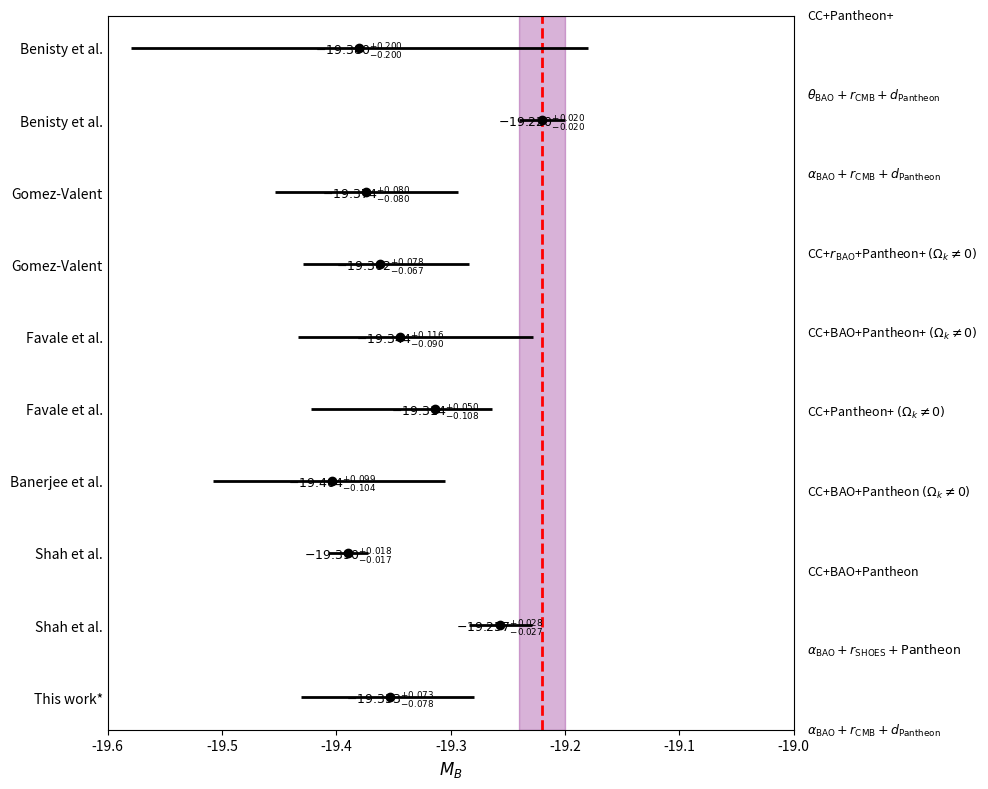

Write Python code to recreate this figure. (Note: this script raises an exception after producing the figure.)
import matplotlib.pyplot as plt
import numpy as np

# Data setup
y_labels = [
    "This work*",
    "Shah et al.",
    "Shah et al.",
    "Banerjee et al.",
    "Favale et al.",
    "Favale et al.",
    "Gomez-Valent",
    "Gomez-Valent",
    "Benisty et al.",
    "Benisty et al.",
]

x_vals = np.array([
    -19.353,
    -19.257,
    -19.390,
    -19.404,
    -19.314,
    -19.344,
    -19.362,
    -19.374,
    -19.220,
    -19.380,
])

# Asymmetric errors: [negative_error, positive_error]
x_err_neg = np.array([0.078, 0.027, 0.017, 0.104, 0.108, 0.090, 0.067, 0.080, 0.020, 0.200])
x_err_pos = np.array([0.073, 0.028, 0.018, 0.099, 0.050, 0.116, 0.078, 0.080, 0.020, 0.200])

# Right side method labels (using LaTeX-style strings)
method_labels = [
    r"CC+Pantheon+",
    r"$\theta_{\mathrm{BAO}} + r_{\mathrm{CMB}} + d_{\mathrm{Pantheon}}$",
    r"$\alpha_{\mathrm{BAO}} + r_{\mathrm{CMB}} + d_{\mathrm{Pantheon}}$",
    r"CC+$r_{\mathrm{BAO}}$+Pantheon+ $(\Omega_k \neq 0)$",
    r"CC+BAO+Pantheon+ $(\Omega_k \neq 0)$",
    r"CC+Pantheon+ $(\Omega_k \neq 0)$",
    r"CC+BAO+Pantheon $(\Omega_k \neq 0)$",
    r"CC+BAO+Pantheon",
    r"$\alpha_{\mathrm{BAO}} + r_{\mathrm{SHOES}} + \mathrm{Pantheon}$",
    r"$\alpha_{\mathrm{BAO}} + r_{\mathrm{CMB}} + d_{\mathrm{Pantheon}}$",
]

# Numerical strings for labels above the points
num_labels = [
    r"$-19.353^{+0.073}_{-0.078}$",
    r"$-19.257^{+0.028}_{-0.027}$",
    r"$-19.390^{+0.018}_{-0.017}$",
    r"$-19.404^{+0.099}_{-0.104}$",
    r"$-19.314^{+0.050}_{-0.108}$",
    r"$-19.344^{+0.116}_{-0.090}$",
    r"$-19.362^{+0.078}_{-0.067}$",
    r"$-19.374^{+0.080}_{-0.080}$",
    r"$-19.220^{+0.020}_{-0.020}$",
    r"$-19.380^{+0.200}_{-0.200}$",
]

# Y positions (top to bottom)
y_pos = np.arange(len(y_labels))[::-1]  # 9..0 top to bottom

fig, ax = plt.subplots(figsize=(10, 8))

# Shaded vertical band around -19.22
band_center = -19.22
band_halfwidth = 0.02  # approx: from -19.24 to -19.20
ax.axvspan(band_center - band_halfwidth, band_center + band_halfwidth,
           color='purple', alpha=0.3, zorder=0)

# Vertical dashed reference line at -19.22
ax.axvline(band_center, color='red', linestyle='--', linewidth=2, zorder=1)

# Errorbar plot
ax.errorbar(
    x_vals, y_pos,
    xerr=[x_err_neg, x_err_pos],
    fmt='o',
    color='black',
    ecolor='black',
    elinewidth=2,
    capsize=0,
    markersize=6,
    zorder=2,
)

# Add numerical labels above each point
for x, y, label in zip(x_vals, y_pos, num_labels):
    ax.text(x, y + 0.18, label, ha='center', va='bottom', fontsize=9)

# Set y-axis labels
ax.set_yticks(y_pos)
ax.set_yticklabels(y_labels, fontsize=10)

# X-axis settings
ax.set_xlabel(r"$M_B$", fontsize=12)
ax.set_xlim(-19.6, -19.0)
ax.set_xticks(np.linspace(-19.6, -19.0, 7))

# Add right-side method labels as text annotations
# Place them slightly to the right of the plotting range in axis fraction coordinates
for y, method in zip(y_pos, method_labels):
    ax.text(1.02, (y - y_pos.min()) / (y_pos.max() - y_pos.min()),
            method, transform=ax.transAxes,
            va='center', ha='left', fontsize=9)

# Adjust plot aesthetics
ax.invert_yaxis()  # optional: to match visual orientation if needed
ax.tick_params(axis='y', length=0)
plt.tight_layout()
plt.savefig(r"eval_workspace_gpt5/GPT_5_1/python/errorpoint_3.png", bbox_inches="tight")
